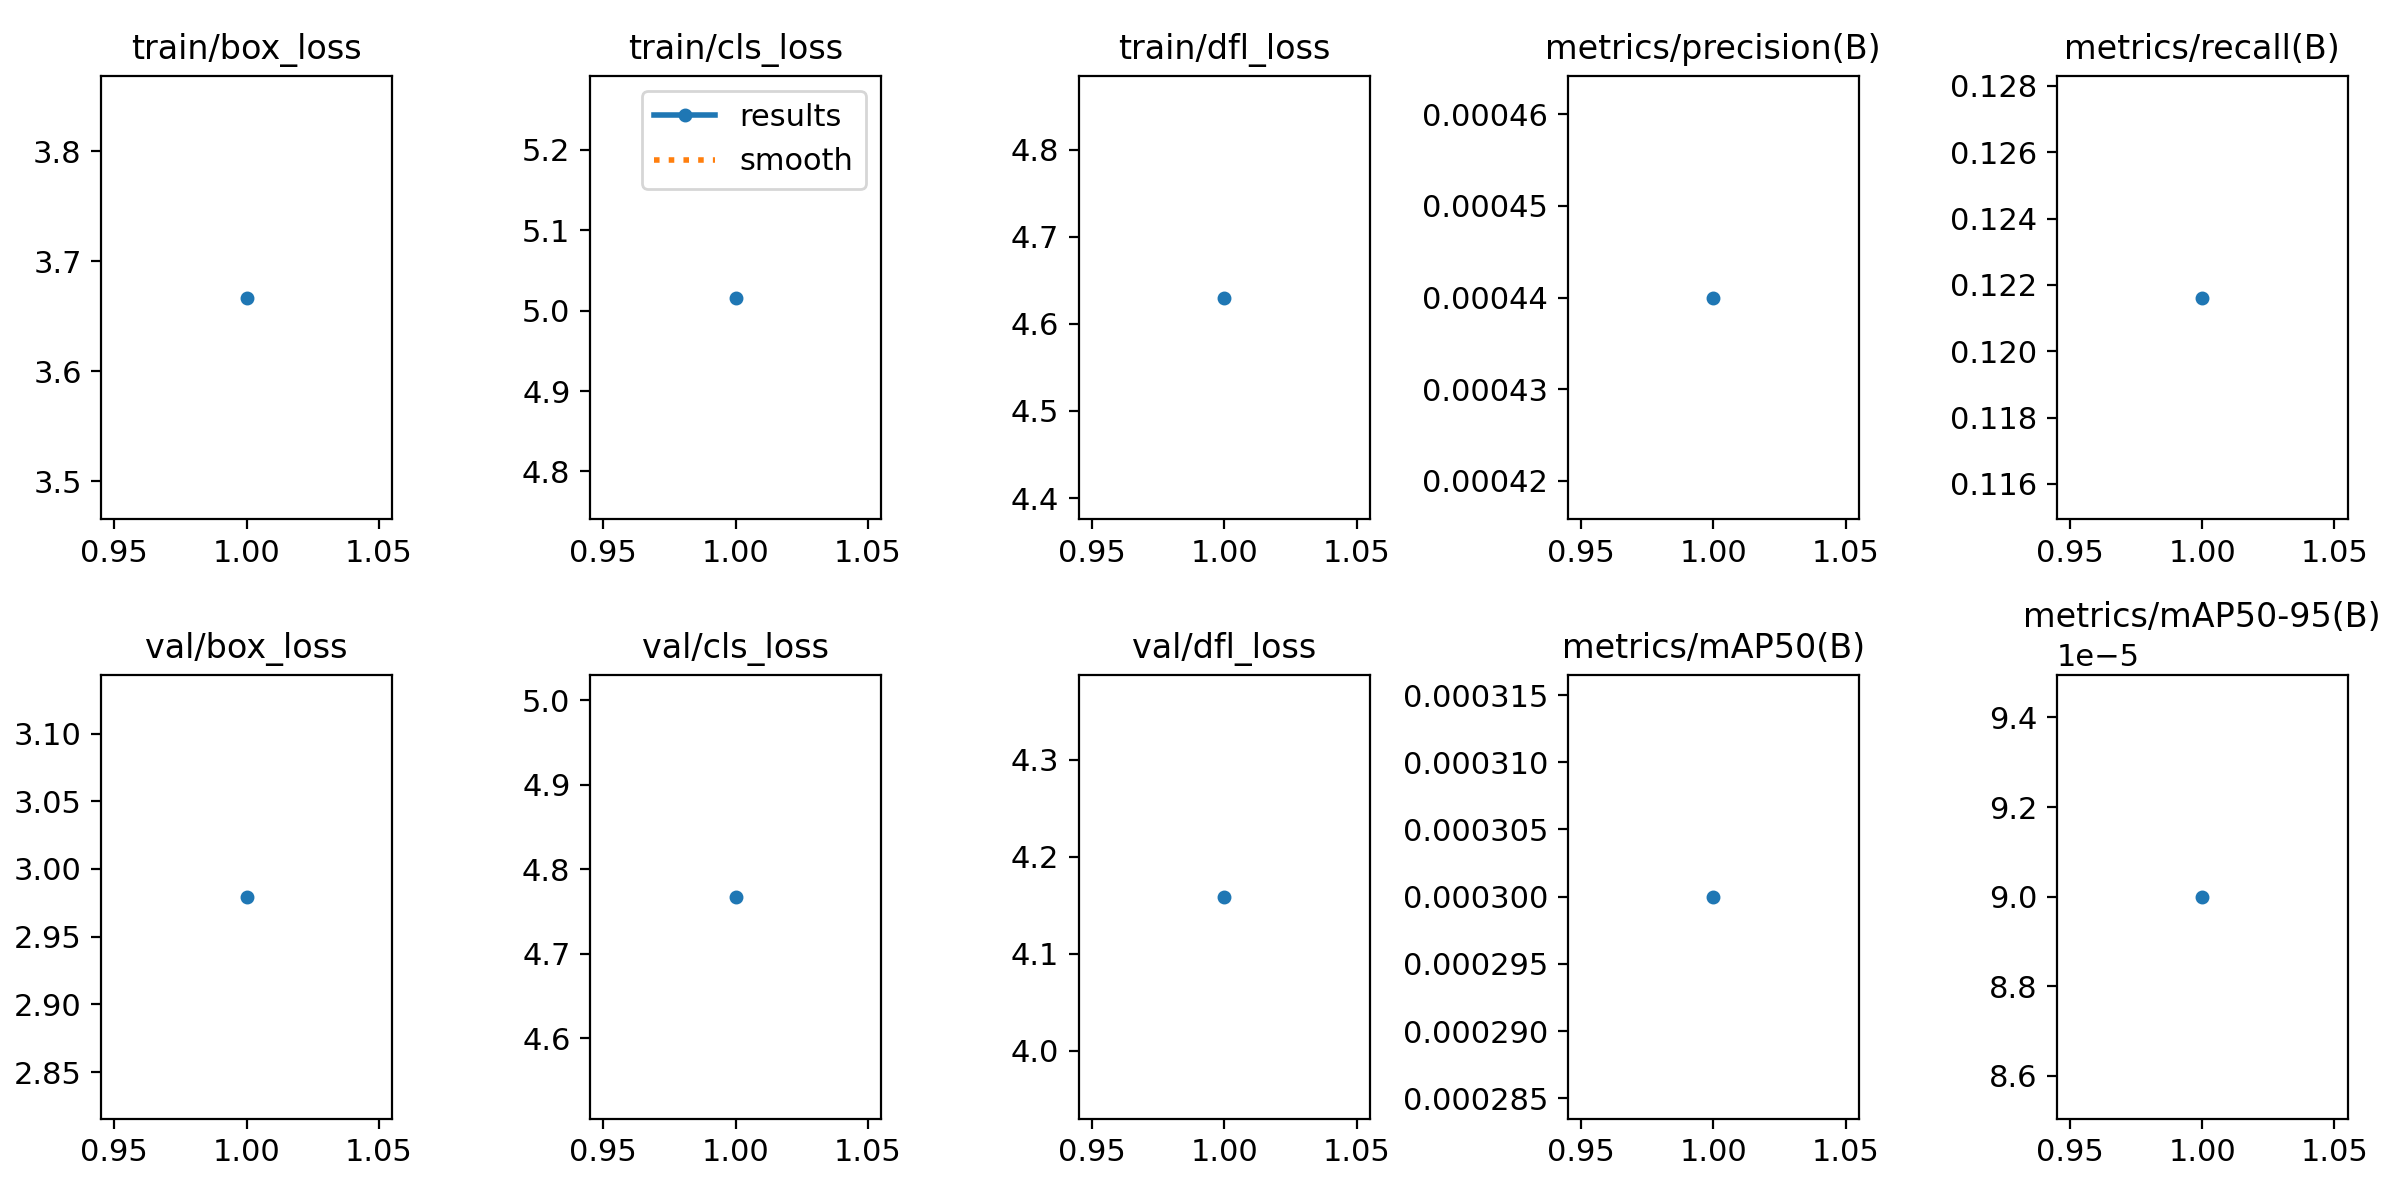

The table this chart was drawn from, first rows:
epoch, train/box_loss, train/cls_loss, train/dfl_loss, metrics/precision(B), metrics/recall(B), metrics/mAP50(B), metrics/mAP50-95(B), val/box_loss, val/cls_loss, val/dfl_loss, lr/pg0, lr/pg1, lr/pg2
1, 3.667, 5.016, 4.63, 0.00044, 0.1216, 0.0003, 9e-05, 2.979, 4.768, 4.159, 8e-05, 8e-05, 8e-05
